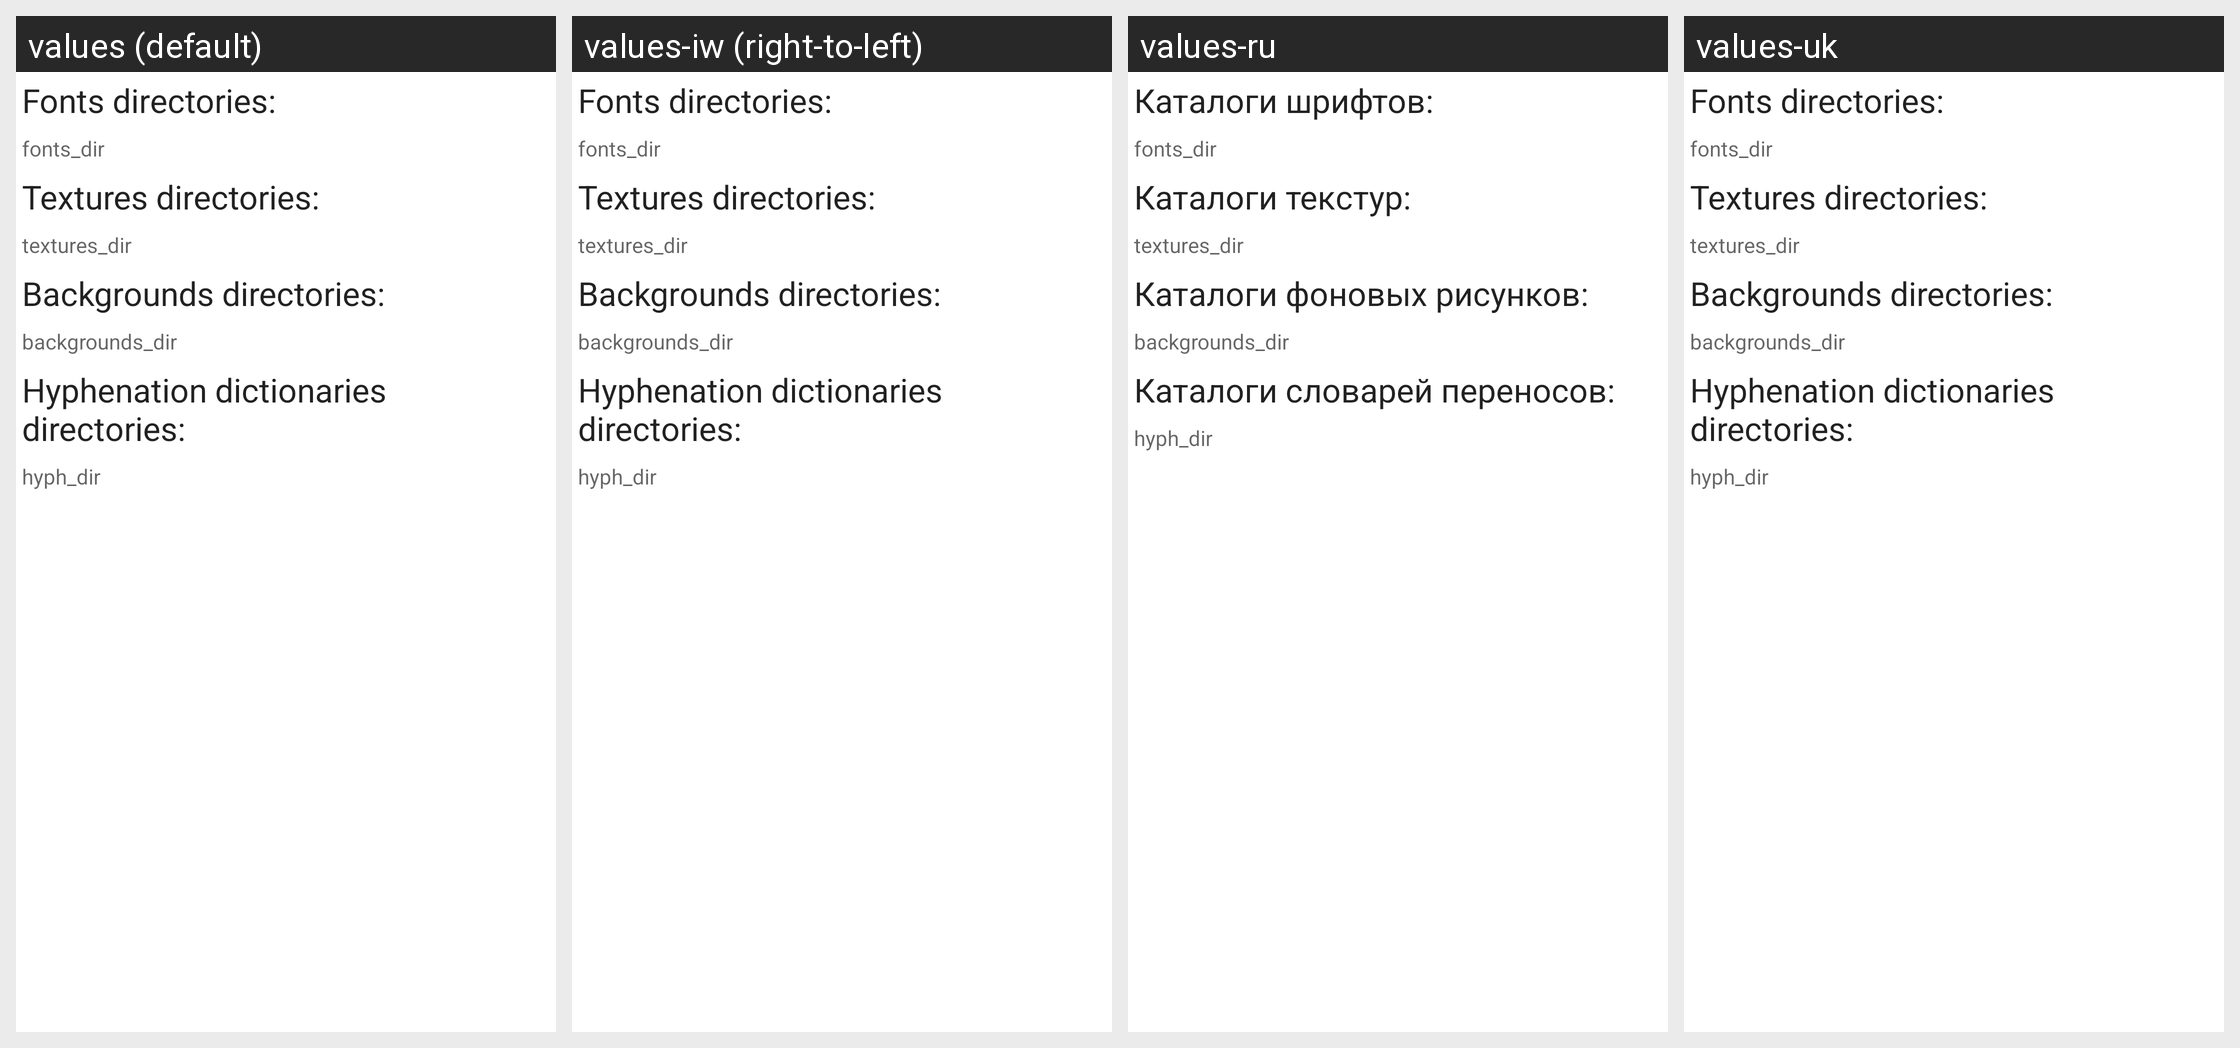

For this localized Android screen grid, give each drawn string resource with its value in every locale shown.
Android screen res/layout/about_dialog_dirs.xml rendered under 4 locales, left to right: values (default), values-iw (right-to-left), values-ru, values-uk. Device: Nexus 5 (rendered at 1080×1920; each locale shown at half size, 540×960, under a caption strip naming it); theme Theme.MaterialComponents.DayNight.NoActionBar.
Other locales in the repository, not shown: values-bg, values-by, values-cs, values-de, values-es, values-fr, values-hu, values-it, values-ja, values-lt, values-nl, values-pl, values-pt, values-sk, values-tr, values-zh-rCN.
Strings drawn on this screen, with the default value and each locale's value (text and hints the layout hard-codes, and strings that could not be matched under every locale, appear in the picture but are not listed):

dlg_about_fonts_dirs
  values: Fonts directories:
  values-iw: Fonts directories:  [not translated; the default value is used]
  values-ru: Каталоги шрифтов:
  values-uk: Fonts directories:  [not translated; the default value is used]

dlg_about_textures_dirs
  values: Textures directories:
  values-iw: Textures directories:  [not translated; the default value is used]
  values-ru: Каталоги текстур:
  values-uk: Textures directories:  [not translated; the default value is used]

dlg_about_backgrounds_dirs
  values: Backgrounds directories:
  values-iw: Backgrounds directories:  [not translated; the default value is used]
  values-ru: Каталоги фоновых рисунков:
  values-uk: Backgrounds directories:  [not translated; the default value is used]

dlg_about_hyphenations_dirs
  values: Hyphenation dictionaries directories:
  values-iw: Hyphenation dictionaries directories:  [not translated; the default value is used]
  values-ru: Каталоги словарей переносов:
  values-uk: Hyphenation dictionaries directories:  [not translated; the default value is used]
